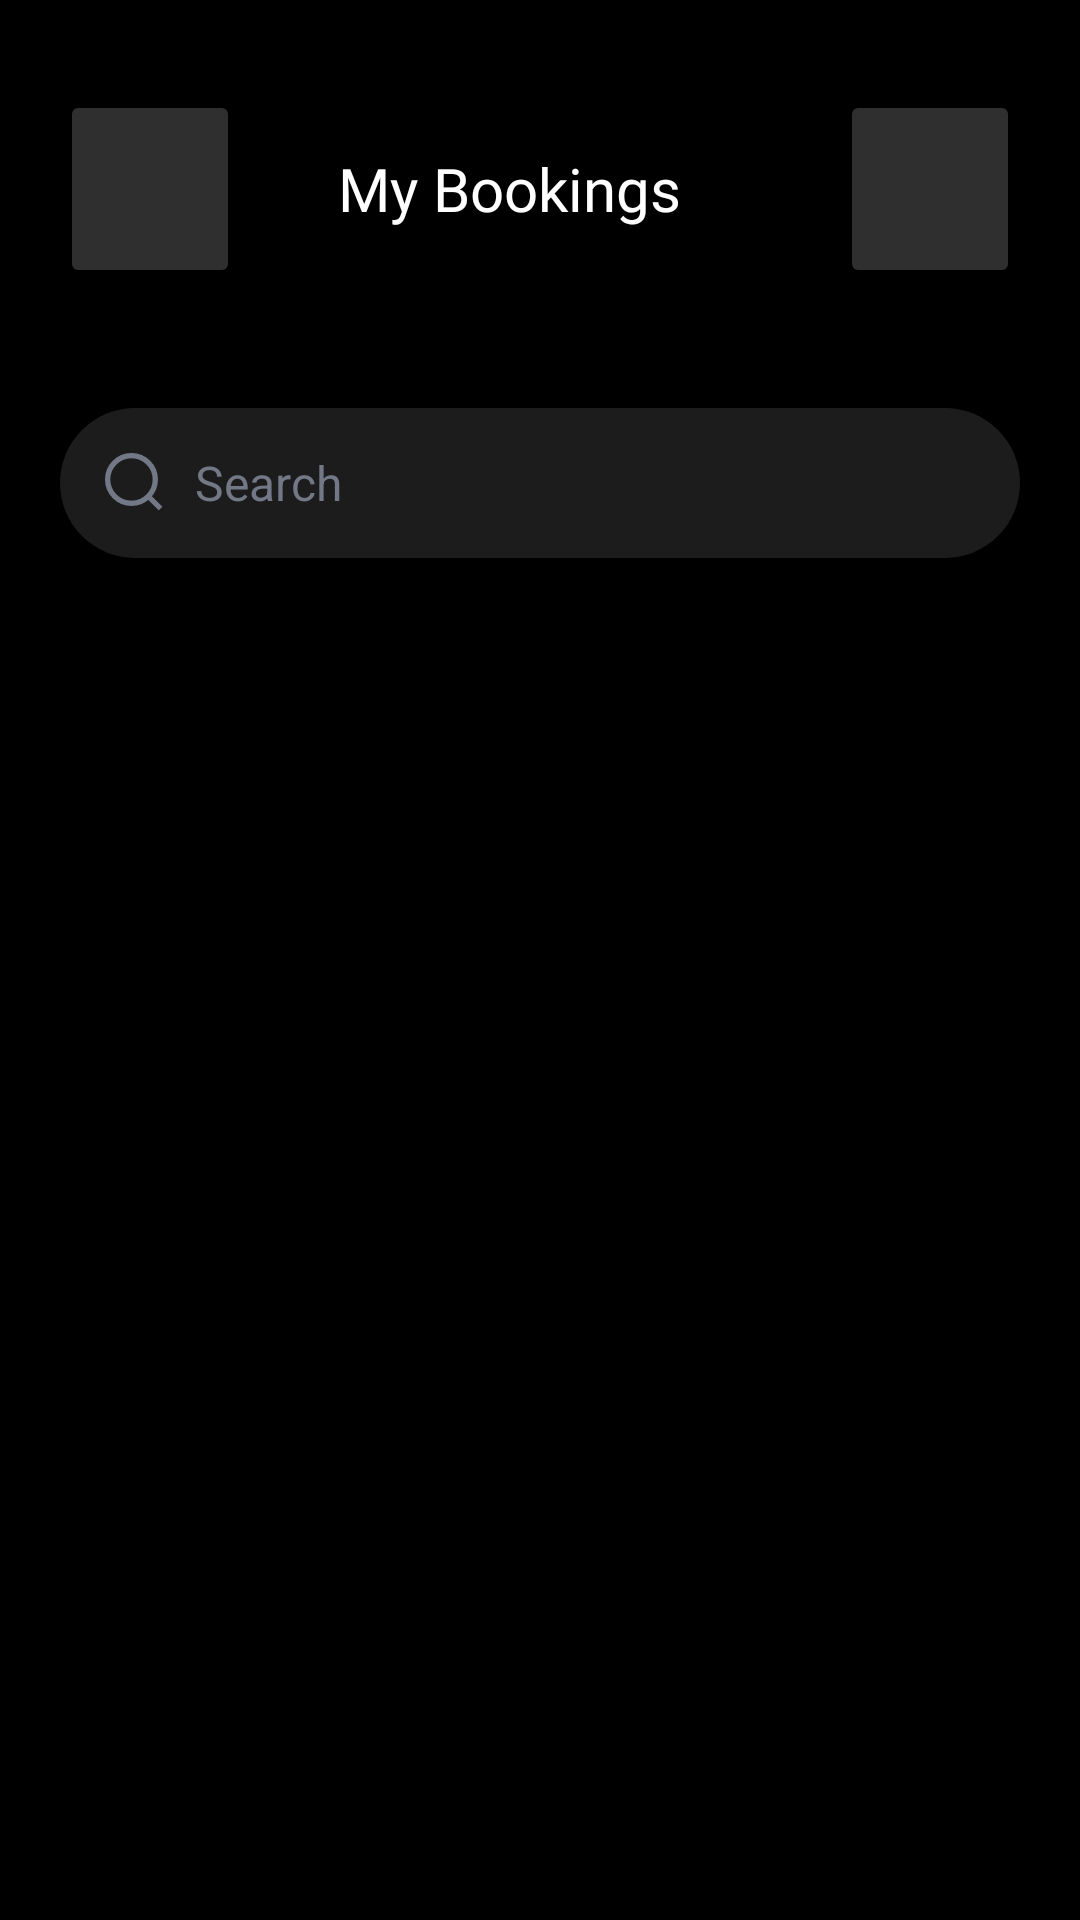

Produce the Android XML layout that renders to this screen, including the resource entries it uses.
<!-- AndroidManifest.xml: application theme Theme.CineFAST -->
<!-- res/layout/fragment_booking_history.xml -->
<?xml version="1.0" encoding="utf-8"?>
<LinearLayout xmlns:android="http://schemas.android.com/apk/res/android"
    xmlns:app="http://schemas.android.com/apk/res-auto"
    android:layout_width="match_parent"
    android:layout_height="match_parent"
    android:background="#000000"
    android:orientation="vertical"
    android:padding="20dp">

    <LinearLayout
        android:layout_width="match_parent"
        android:layout_height="wrap_content"
        android:layout_marginBottom="30dp"
        android:gravity="center">

        <RelativeLayout
            android:layout_width="wrap_content"
            android:layout_height="wrap_content">

            <Button
                android:id="@+id/bBack"
                android:layout_width="60dp"
                android:layout_height="66dp"
                android:layout_marginTop="20dp"
                android:backgroundTint="#2F2F2F"
                android:textSize="20sp"
                android:layout_centerVertical="true"/>

            <ImageView
                android:layout_width="20dp"
                android:layout_height="20dp"
                android:src="@drawable/back"
                android:layout_marginStart="18dp"
                android:layout_centerVertical="true"/>

        </RelativeLayout>

        <View
            android:layout_width="0dp"
            android:layout_height="match_parent"
            android:layout_weight="1"/>

        <TextView
            android:layout_width="wrap_content"
            android:layout_height="wrap_content"
            android:fontFamily="@font/poppins"
            android:text="My Bookings"
            android:textColor="#FFFFFF"
            android:textSize="20sp" />

        <View
            android:layout_width="0dp"
            android:layout_height="match_parent"
            android:layout_weight="1"/>

        <RelativeLayout
            android:layout_width="wrap_content"
            android:layout_height="wrap_content"
            android:gravity="end">

            <Button
                android:id="@+id/bMenu"
                android:layout_width="60dp"
                android:layout_height="66dp"
                android:layout_marginStart="20dp"
                android:layout_marginTop="20dp"
                android:backgroundTint="#2F2F2F"
                android:textSize="20sp"
                android:layout_centerVertical="true"/>

            <ImageView
                android:layout_width="20dp"
                android:layout_height="20dp"
                android:src="@drawable/menu"
                android:layout_marginStart="40dp"
                android:layout_centerVertical="true"/>

        </RelativeLayout>
    </LinearLayout>

    <LinearLayout
        android:layout_width="match_parent"
        android:layout_height="50dp"
        android:background="@drawable/bg_search_bar"
        android:gravity="center_vertical"
        android:paddingHorizontal="15dp"
        android:layout_marginBottom="20dp">

        <ImageView
            android:layout_width="20dp"
            android:layout_height="20dp"
            android:src="@drawable/ic_search"
            app:tint="#727886" />

        <EditText
            android:id="@+id/etSearch"
            android:layout_width="match_parent"
            android:layout_height="match_parent"
            android:background="@android:color/transparent"
            android:hint="Search"
            android:textColorHint="#727886"
            android:textColor="#FFFFFF"
            android:textSize="16sp"
            android:paddingStart="10dp"
            android:inputType="text"/>
    </LinearLayout>

    <androidx.recyclerview.widget.RecyclerView
        android:id="@+id/rvBookings"
        android:layout_width="match_parent"
        android:layout_height="match_parent"
        android:clipToPadding="false"/>

</LinearLayout>
<!-- resources referenced by this layout -->
<resources>
  <!-- drawable back (drawable) -->
  <vector xmlns:android="http://schemas.android.com/apk/res/android"
      android:width="8dp"
      android:height="14dp"
      android:viewportWidth="8"
      android:viewportHeight="14">
    <path
        android:pathData="M7.061,0.53L1.061,6.53L7.061,12.53"
        android:strokeWidth="1.5"
        android:fillColor="#00000000"
        android:strokeColor="#ffffff"/>
  </vector>
  <!-- drawable bg_search_bar (drawable) -->
  <?xml version="1.0" encoding="utf-8"?>
  <shape xmlns:android="http://schemas.android.com/apk/res/android">
      <solid android:color="#1C1C1C" />
      <corners android:radius="25dp" />
  </shape>
  <!-- drawable ic_search (drawable) -->
  <vector xmlns:android="http://schemas.android.com/apk/res/android"
      android:width="17dp"
      android:height="17dp"
      android:viewportWidth="17"
      android:viewportHeight="17">
    <path
        android:pathData="M12.375,12.375L15.75,15.75"
        android:strokeLineJoin="round"
        android:strokeWidth="1.5"
        android:fillColor="#00000000"
        android:strokeColor="#727886"/>
    <path
        android:pathData="M14.25,7.5C14.25,3.772 11.228,0.75 7.5,0.75C3.772,0.75 0.75,3.772 0.75,7.5C0.75,11.228 3.772,14.25 7.5,14.25C11.228,14.25 14.25,11.228 14.25,7.5Z"
        android:strokeLineJoin="round"
        android:strokeWidth="1.5"
        android:fillColor="#00000000"
        android:strokeColor="#727886"/>
  </vector>
  <!-- drawable menu (drawable) -->
  <vector xmlns:android="http://schemas.android.com/apk/res/android" android:autoMirrored="true" android:height="16dp" android:viewportHeight="16" android:viewportWidth="16" android:width="16dp">
        
      <path android:fillColor="#ffffff" android:fillType="evenOdd" android:pathData="M16,2L6,2L6,0L16,0L16,2Z"/>
        
      <path android:fillColor="#ffffff" android:fillType="evenOdd" android:pathData="M16,9L-0,9L0,7L16,7L16,9Z"/>
        
      <path android:fillColor="#ffffff" android:fillType="evenOdd" android:pathData="M10,16L-0,16L0,14L10,14L10,16Z"/>
      
  </vector>
  <style name="Theme.CineFAST" parent="Base.Theme.CineFAST" />
  <style name="Base.Theme.CineFAST" parent="Theme.Material3.DayNight.NoActionBar">
          <item name="android:windowIsTranslucent">true</item>
      </style>
</resources>
